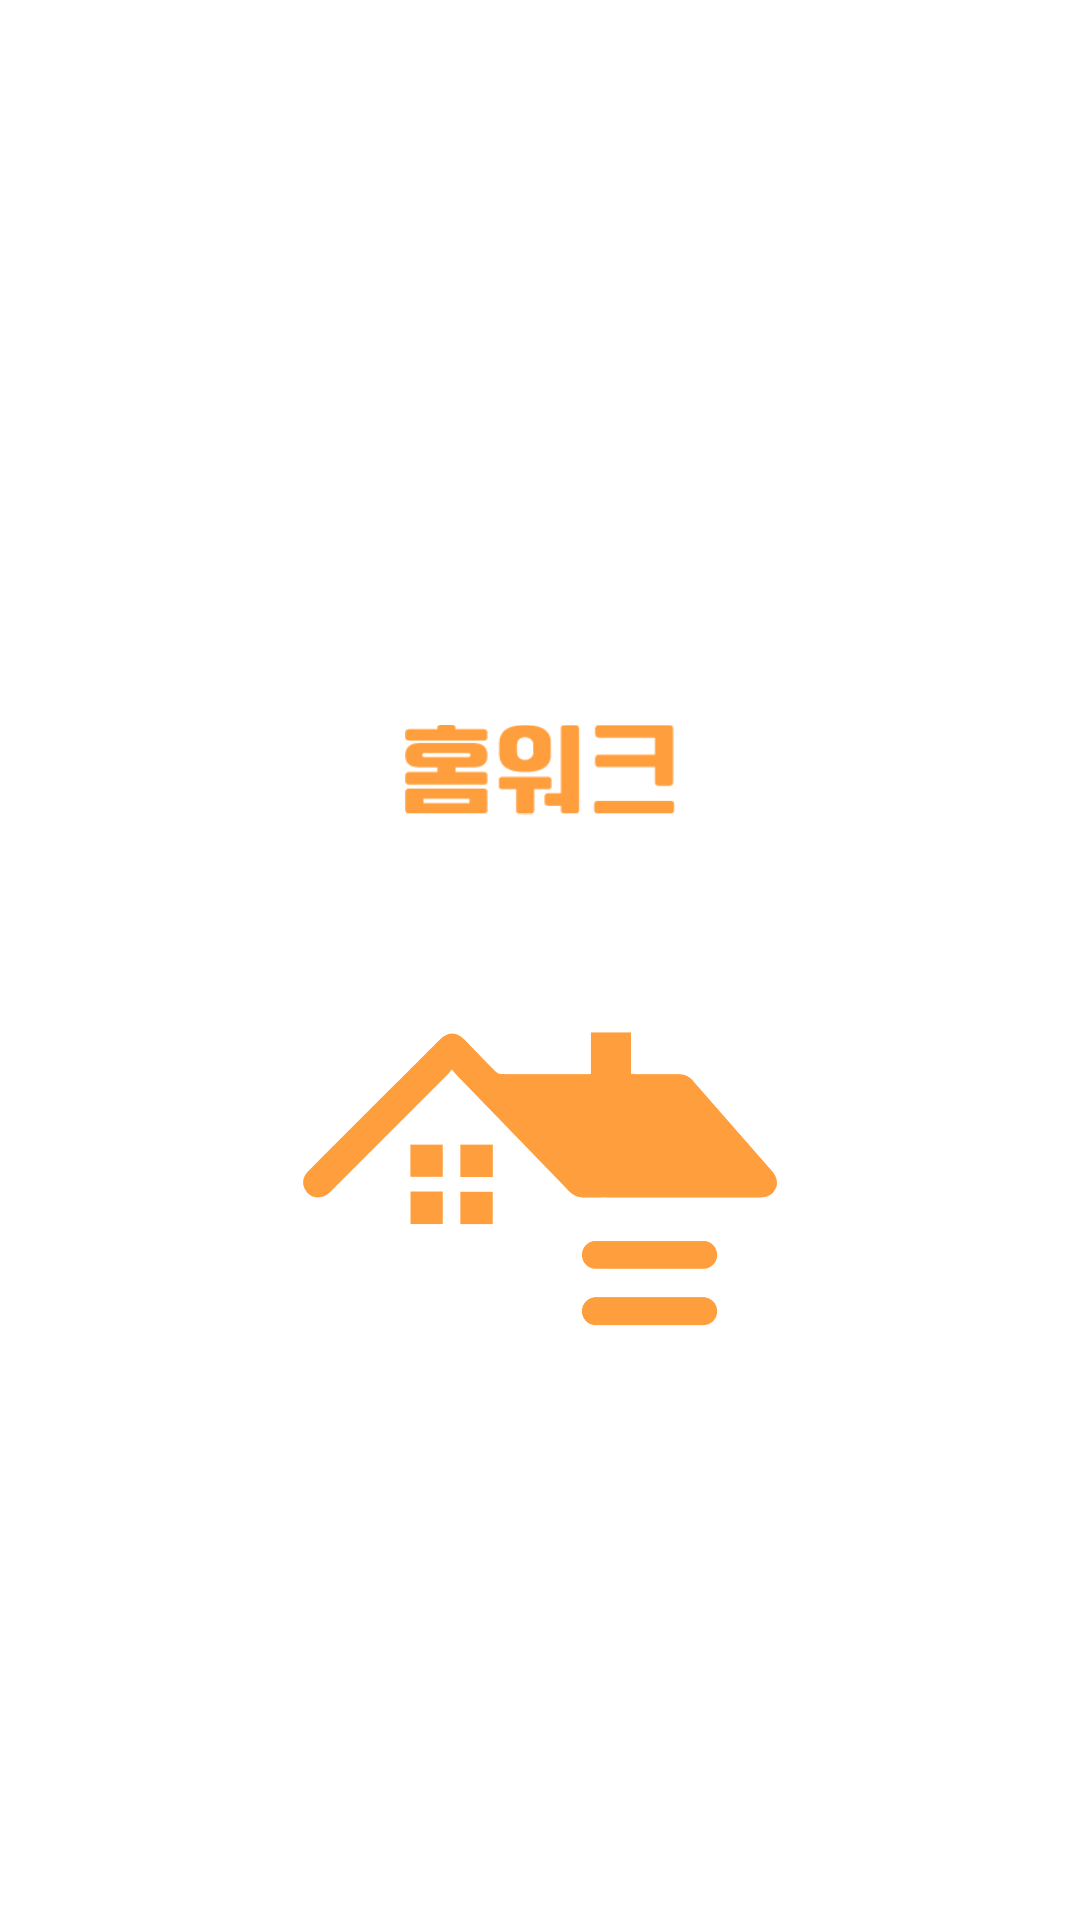

Produce the Android XML layout that renders to this screen, including the resource entries it uses.
<!-- AndroidManifest.xml: application theme Theme.Homework -->
<!-- res/layout/activity_splash.xml -->
<?xml version="1.0" encoding="utf-8"?>

<androidx.constraintlayout.widget.ConstraintLayout xmlns:android="http://schemas.android.com/apk/res/android"
    xmlns:app="http://schemas.android.com/apk/res-auto"
    xmlns:tools="http://schemas.android.com/tools"
    android:backgroundTint="@color/white"
    android:layout_width="match_parent"
    android:layout_height="match_parent">

    <ImageView
        android:id="@+id/imageView"
        android:layout_width="90dp"
        android:layout_height="wrap_content"
        android:layout_marginTop="220dp"
        android:src="@drawable/logo_text"
        app:layout_constraintEnd_toEndOf="parent"
        app:layout_constraintStart_toStartOf="parent"
        app:layout_constraintTop_toTopOf="parent" />

    <ImageView
        android:layout_width="200dp"
        android:layout_height="200dp"
        android:src="@drawable/logo_icon"
        app:layout_constraintEnd_toEndOf="parent"
        app:layout_constraintStart_toStartOf="parent"
        app:layout_constraintTop_toBottomOf="@+id/imageView" />

</androidx.constraintlayout.widget.ConstraintLayout>
<!-- resources referenced by this layout -->
<resources>
  <color name="white">#FFFFFFFF</color>
  <!-- drawable logo_icon: png bitmap (drawable-v24, 14957 bytes) -->
  <!-- drawable logo_text: png bitmap (drawable-v24, 1854 bytes) -->
  <style name="Theme.Homework" parent="Theme.MaterialComponents.Light.NoActionBar">
          
          <item name="colorPrimary">@android:color/holo_orange_dark</item>
          <item name="colorPrimaryVariant">@android:color/holo_orange_light</item>
          <item name="colorOnPrimary">@color/white</item>
          
          <item name="colorSecondary">@color/teal_200</item>
          <item name="colorSecondaryVariant">@color/teal_700</item>
          <item name="colorOnSecondary">@color/black</item>
          
          <item name="android:statusBarColor" tools:targetApi="l">@color/white</item>
          <item name="android:windowLightStatusBar" tools:targetApi="m">true</item>
      </style>
  <color name="teal_200">#FF03DAC5</color>
  <color name="teal_700">#FF018786</color>
  <color name="black">#FF000000</color>
</resources>
